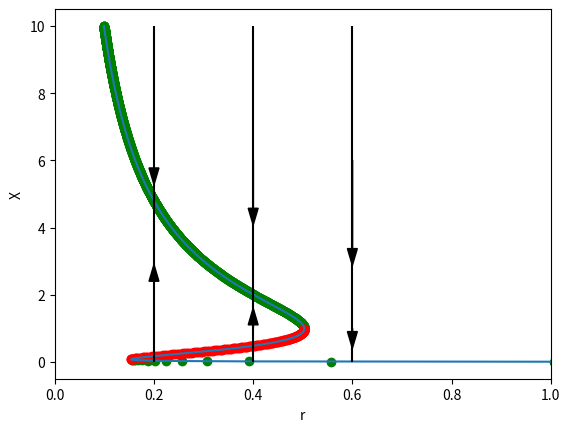

The matplotlib source for this figure:
import numpy as np
import matplotlib.pyplot as plt


def lac(X, a, r):
    return (a + X**2) / (1 + X**2) - r * X


def stablity(X_init, r):
    perturbation = 0.01
    time_interval = 0.01
    x = []
    X = X_init + perturbation
    for i in range(100):
        X += time_interval * lac(X, a, r)
    return abs(X - X_init) <= perturbation


x_range = [0.001, 10]
X = np.linspace(x_range[0], x_range[1], 2000)
a = 0.006
r = (1 / X) * (a + X**2) / (1 + X**2)

stable_x = []
stable_y = []
unstable_x = []
unstable_y = []

for ri, x in zip(r, X):
    if stablity(x, ri):
        stable_x.append(ri)
        stable_y.append(x)
    else:
        unstable_x.append(ri)
        unstable_y.append(x)

_, ax = plt.subplots()

ax.scatter(stable_x, stable_y, color='g')
ax.scatter(unstable_x, unstable_y, color='r')
ax.plot(r, X)
ax.set(xlim=(0, 1), xlabel='r', ylabel='X')


def arrows(r, X, head_width=0.02, head_length=0.5):
    ax.vlines(r, 0, 10, color='black')
    for x in X:
        points_at = lac(x, a, r)
        ax.arrow(r,
                 x,
                 0,
                 points_at,
                 head_width=head_width,
                 head_length=head_length,
                 color='black')


arrows(0.2, [2, 6])
arrows(0.4, [1, 6])
arrows(0.6, [1, 6])

plt.show()
